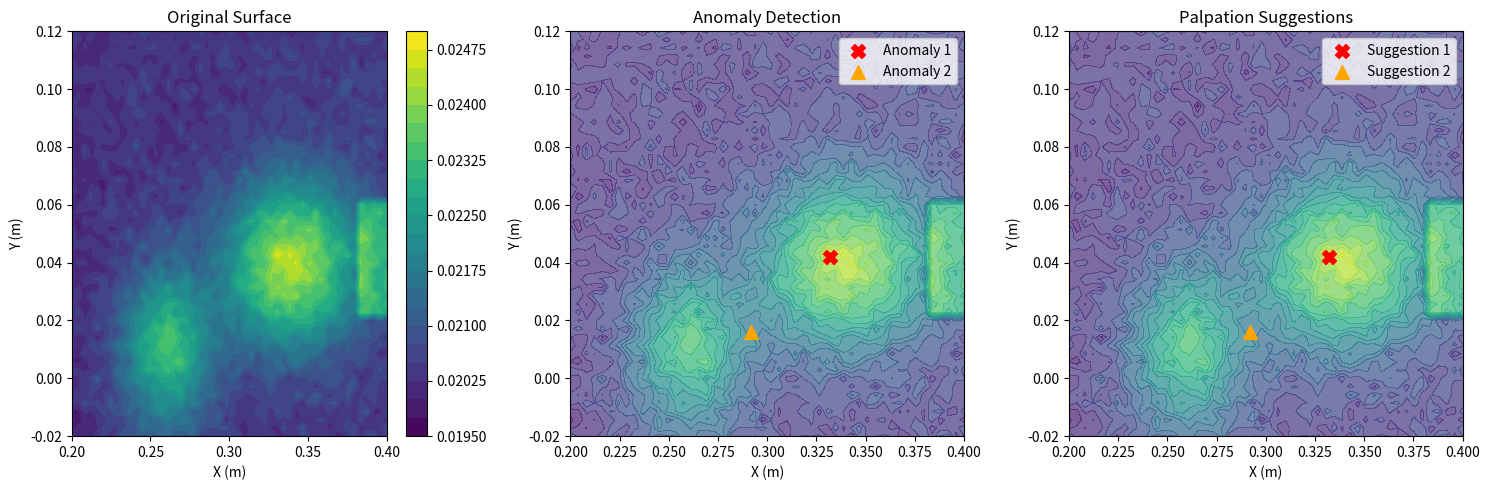

Python code for this plot:
#!/usr/bin/env python3
"""
测试改进后的触诊建议计算算法
"""

import numpy as np
import matplotlib.pyplot as plt
from scipy.interpolate import griddata
import json
import time

def create_test_surface_data():
    """创建测试用的表面数据"""
    # 创建一个包含明显异常的测试表面
    x = np.linspace(0.2, 0.4, 50)
    y = np.linspace(-0.02, 0.12, 50)
    X, Y = np.meshgrid(x, y)
    
    # 基础表面（轻微倾斜）
    Z_base = 0.02 + 0.001 * X + 0.0005 * Y
    
    # 添加几个明显的异常区域
    # 异常1：圆形凸起
    center1 = (0.26, 0.01)
    dist1 = np.sqrt((X - center1[0])**2 + (Y - center1[1])**2)
    Z_anomaly1 = 0.003 * np.exp(-(dist1**2) / (2 * 0.02**2))  # 3mm高的高斯凸起
    
    # 异常2：椭圆形凸起
    center2 = (0.34, 0.04)
    dist2 = np.sqrt(((X - center2[0])/0.03)**2 + ((Y - center2[1])/0.02)**2)
    Z_anomaly2 = 0.004 * np.exp(-(dist2**2) / 2)  # 4mm高的椭圆凸起
    
    # 异常3：矩形凸起
    mask3 = (X >= 0.38) & (X <= 0.42) & (Y >= 0.02) & (Y <= 0.06)
    Z_anomaly3 = np.where(mask3, 0.002, 0)  # 2mm高的矩形凸起
    
    # 组合所有表面
    Z = Z_base + Z_anomaly1 + Z_anomaly2 + Z_anomaly3
    
    # 添加一些噪声
    noise = np.random.normal(0, 0.0002, Z.shape)
    Z += noise
    
    return X, Y, Z

def test_improved_algorithm():
    """测试改进后的算法"""
    print("="*60)
    print("测试改进后的触诊建议计算算法")
    print("="*60)
    
    # 1. 创建测试数据
    print("\n1. 创建测试表面数据...")
    X, Y, Z = create_test_surface_data()
    
    # 2. 模拟表面重建过程
    print("\n2. 模拟表面重建...")
    surface_points = []
    for i in range(0, Z.shape[0], 2):  # 采样
        for j in range(0, Z.shape[1], 2):
            if not np.isnan(Z[i, j]):
                surface_points.append([X[i, j], Y[i, j], Z[i, j]])
    
    surface_points = np.array(surface_points)
    print(f"采样点云数量: {len(surface_points)}")
    
    # 3. 创建扫描网格信息
    scan_grid = {
        'min_coords': np.array([0.2, -0.02]),
        'max_coords': np.array([0.4, 0.12]),
        'scan_height': np.mean(surface_points[:, 2])
    }
    
    # 4. 表面重建
    print("\n3. 表面重建...")
    resolution = 0.002  # 2mm分辨率
    x_coords = np.arange(scan_grid['min_coords'][0], scan_grid['max_coords'][0] + resolution, resolution)
    y_coords = np.arange(scan_grid['min_coords'][1], scan_grid['max_coords'][1] + resolution, resolution)
    X_grid, Y_grid = np.meshgrid(x_coords, y_coords)
    
    # 插值
    surface_heights = griddata(
        surface_points[:, :2], surface_points[:, 2], (X_grid, Y_grid), 
        method='linear', fill_value=np.nan
    )
    
    print(f"重建网格尺寸: {surface_heights.shape}")
    
    # 5. 异常检测（使用改进的算法）
    print("\n4. 异常检测...")
    anomalies, anomaly_map = detect_surface_anomalies_improved(
        surface_heights, (x_coords, y_coords)
    )
    
    # 6. 生成触诊建议
    print("\n5. 生成触诊建议...")
    cube_pos = np.array([0.3, 0.05, 0.02])
    suggestions = generate_palpation_suggestions_improved(
        anomalies, cube_pos, surface_points
    )
    
    # 7. 显示结果
    print("\n6. 结果分析:")
    print(f"检测到 {len(anomalies)} 个异常区域")
    print(f"生成 {len(suggestions)} 个触诊建议")
    
    for i, suggestion in enumerate(suggestions):
        pos = suggestion['position']
        print(f"\n建议{i+1}:")
        print(f"  位置: ({pos[0]:.3f}, {pos[1]:.3f}, {pos[2]:.3f})")
        print(f"  类型: {suggestion['type']}")
        print(f"  置信度: {suggestion['confidence']:.3f}")
        print(f"  原因: {suggestion['reason']}")
        if suggestion['type'] == 'anomaly':
            print(f"  异常强度: {suggestion['strength']:.4f}")
            print(f"  高度差: {suggestion['height_elevation']*1000:.1f}mm")
            print(f"  面积: {suggestion['area_mm2']:.1f}mm²")
    
    # 8. 保存结果
    timestamp = time.strftime("%Y%m%d_%H%M%S")
    filename = f"test_palpation_suggestions_{timestamp}.json"
    
    suggestions_data = []
    for suggestion in suggestions:
        suggestion_data = {
            'position': suggestion['position'].tolist(),
            'type': suggestion['type'],
            'priority': suggestion['priority'],
            'confidence': suggestion['confidence'],
            'reason': suggestion['reason']
        }
        if suggestion['type'] == 'anomaly':
            suggestion_data.update({
                'anomaly_id': suggestion['anomaly_id'],
                'strength': suggestion['strength'],
                'height_elevation': suggestion['height_elevation'],
                'area_mm2': suggestion['area_mm2']
            })
        suggestions_data.append(suggestion_data)
    
    with open(filename, 'w') as f:
        json.dump(suggestions_data, f, indent=2)
    
    print(f"\n结果已保存到: {filename}")
    
    # 9. 可视化
    print("\n7. 生成可视化...")
    visualize_test_results(X, Y, Z, anomalies, suggestions)
    
    return suggestions

def detect_surface_anomalies_improved(surface_grid, grid_coords, threshold_percentile=75):
    """改进的异常检测算法（简化版本用于测试）"""
    if surface_grid is None:
        return [], None
    
    print(f"开始异常检测（阈值百分位: {threshold_percentile}%）...")
    
    # 处理NaN值
    valid_mask = ~np.isnan(surface_grid)
    if not np.any(valid_mask):
        return [], None
    
    surface_filled = surface_grid.copy()
    surface_filled[~valid_mask] = np.nanmedian(surface_grid[valid_mask])
    
    # 计算统计信息
    valid_heights = surface_filled[valid_mask]
    mean_height = np.mean(valid_heights)
    std_height = np.std(valid_heights)
    max_height = np.max(valid_heights)
    min_height = np.min(valid_heights)
    
    print(f"高度统计: 均值={mean_height:.4f}, 标准差={std_height:.4f}")
    print(f"高度范围: {min_height:.4f} - {max_height:.4f} (差值: {(max_height-min_height)*1000:.1f}mm)")
    
    # 改进的阈值计算
    std_threshold = mean_height + 1.5 * std_height
    percentile_threshold = np.percentile(valid_heights, threshold_percentile)
    top_height_threshold = min(std_threshold, percentile_threshold)
    
    print(f"标准差阈值: {std_threshold:.4f}")
    print(f"百分位阈值: {percentile_threshold:.4f}")
    print(f"使用阈值: {top_height_threshold:.4f}")
    
    # 创建异常图
    height_diff_map = np.zeros_like(surface_filled)
    height_diff_map[surface_filled >= top_height_threshold] = surface_filled[surface_filled >= top_height_threshold] - mean_height
    
    # 异常检测阈值
    valid_diff = height_diff_map[valid_mask]
    if len(valid_diff) > 0:
        threshold = np.percentile(valid_diff, 60)
    else:
        threshold = 0.001
    
    print(f"异常检测阈值: {threshold:.4f} ({threshold*1000:.1f}mm)")
    
    # 检测异常区域
    anomaly_mask = (height_diff_map > threshold) & valid_mask
    
    # 连通组件分析
    from scipy import ndimage
    labeled_anomalies, num_anomalies = ndimage.label(anomaly_mask)
    
    print(f"检测到 {num_anomalies} 个异常区域")
    
    # 提取异常信息
    x_coords, y_coords = grid_coords
    resolution = x_coords[1] - x_coords[0]
    
    anomalies = []
    for i in range(1, num_anomalies + 1):
        anomaly_region = (labeled_anomalies == i)
        y_indices, x_indices = np.where(anomaly_region)
        
        anomaly_heights = surface_filled[anomaly_region]
        max_height_idx = np.argmax(anomaly_heights)
        center_x = x_coords[x_indices[max_height_idx]]
        center_y = y_coords[y_indices[max_height_idx]]
        
        anomaly_strength = np.mean(height_diff_map[anomaly_region])
        max_h = np.max(anomaly_heights)
        min_h = np.min(anomaly_heights)
        height_elevation = max_h - min_h
        
        relative_strength = anomaly_strength / (max_height - mean_height) if (max_height - mean_height) > 0 else 0
        
        anomaly_info = {
            'id': i,
            'center': np.array([center_x, center_y]),
            'strength': anomaly_strength,
            'relative_strength': relative_strength,
            'height_elevation': height_elevation,
            'area_pixels': np.sum(anomaly_region),
            'area_mm2': np.sum(anomaly_region) * (resolution ** 2) * 1e6,
            'region_mask': anomaly_region
        }
        anomalies.append(anomaly_info)
    
    anomalies.sort(key=lambda x: x['strength'], reverse=True)
    
    print(f"异常检测完成，发现 {len(anomalies)} 个异常区域")
    for i, anomaly in enumerate(anomalies):
        print(f"  异常{i+1}: 强度={anomaly['strength']:.4f}, 相对强度={anomaly['relative_strength']:.3f}, "
              f"高度差={anomaly['height_elevation']*1000:.1f}mm, "
              f"面积={anomaly['area_mm2']:.1f}mm²")
    
    return anomalies, height_diff_map

def generate_palpation_suggestions_improved(anomalies, cube_pos, surface_points=None, max_suggestions=3):
    """改进的触诊建议生成算法（简化版本用于测试）"""
    print(f"\n生成触诊建议...")
    
    suggestions = []
    
    # 检查是否为平面
    is_flat_surface = False
    if len(anomalies) > 0:
        avg_height_diff = np.mean([anomaly['height_elevation'] for anomaly in anomalies])
        max_height_diff = np.max([anomaly['height_elevation'] for anomaly in anomalies])
        
        flat_threshold = 0.002  # 2mm
        if avg_height_diff < flat_threshold and max_height_diff < flat_threshold:
            is_flat_surface = True
            print(f"检测到平面表面：平均高度差={avg_height_diff*1000:.1f}mm, 最大高度差={max_height_diff*1000:.1f}mm")
    
    if len(anomalies) == 0 or is_flat_surface:
        # 平面或无异常见议
        if is_flat_surface:
            object_pos = np.array([0.3, 0.05, 0.02])
            palpation_pos = np.array([object_pos[0], object_pos[1], object_pos[2] + 0.15])
        else:
            if surface_points is not None and len(surface_points) > 0:
                centroid = np.mean(surface_points, axis=0)
                palpation_pos = centroid
            else:
                palpation_pos = cube_pos.copy()
        
        center_suggestion = {
            'position': palpation_pos,
            'type': 'center',
            'priority': 1,
            'reason': '表面平滑，建议触诊中心位置',
            'confidence': 0.8 if is_flat_surface else 0.5
        }
        suggestions.append(center_suggestion)
    else:
        # 异常区域建议
        for i, anomaly in enumerate(anomalies[:max_suggestions]):
            palpation_pos = np.array([
                anomaly['center'][0],
                anomaly['center'][1], 
                cube_pos[2] + 0.15
            ])
            
            priority = i + 1
            
            # 改进的置信度计算
            base_confidence = min(0.8, anomaly.get('relative_strength', 0.1))
            height_factor = min(1.0, anomaly['height_elevation'] * 1000 / 5.0)
            
            area_mm2 = anomaly['area_mm2']
            if 50 <= area_mm2 <= 500:
                area_factor = 1.0
            elif area_mm2 < 50:
                area_factor = area_mm2 / 50.0
            else:
                area_factor = max(0.5, 500.0 / area_mm2)
            
            confidence = base_confidence * height_factor * area_factor
            confidence = max(0.1, min(0.95, confidence))
            
            suggestion = {
                'position': palpation_pos,
                'type': 'anomaly',
                'priority': priority,
                'anomaly_id': anomaly['id'],
                'strength': anomaly['strength'],
                'height_elevation': anomaly['height_elevation'],
                'area_mm2': anomaly['area_mm2'],
                'reason': f'检测到表面异常{i+1}，高度差={anomaly["height_elevation"]*1000:.1f}mm',
                'confidence': confidence
            }
            suggestions.append(suggestion)
    
    print(f"触诊建议生成完成，共 {len(suggestions)} 个建议")
    return suggestions

def visualize_test_results(X, Y, Z, anomalies, suggestions):
    """可视化测试结果"""
    plt.figure(figsize=(15, 5))
    
    # 1. 原始表面
    plt.subplot(1, 3, 1)
    contour = plt.contourf(X, Y, Z, levels=20, cmap='viridis')
    plt.colorbar(contour)
    plt.title('Original Surface')
    plt.xlabel('X (m)')
    plt.ylabel('Y (m)')
    
    # 2. 异常检测结果
    plt.subplot(1, 3, 2)
    plt.contourf(X, Y, Z, levels=20, cmap='viridis', alpha=0.7)
    
    # 标记异常区域
    colors = ['red', 'orange', 'purple', 'green', 'brown']
    markers = ['X', '^', 's', 'D', 'v']
    
    for i, anomaly in enumerate(anomalies):
        center = anomaly['center']
        color = colors[i % len(colors)]
        marker = markers[i % len(markers)]
        plt.scatter(center[0], center[1], c=color, s=100, marker=marker, 
                   label=f'Anomaly {i+1}' if i < 5 else '')
    
    plt.legend()
    plt.title('Anomaly Detection')
    plt.xlabel('X (m)')
    plt.ylabel('Y (m)')
    
    # 3. 触诊建议
    plt.subplot(1, 3, 3)
    plt.contourf(X, Y, Z, levels=20, cmap='viridis', alpha=0.7)
    
    for i, suggestion in enumerate(suggestions):
        pos = suggestion['position']
        if suggestion['type'] == 'anomaly':
            color = colors[i % len(colors)]
            marker = markers[i % len(markers)]
            plt.scatter(pos[0], pos[1], c=color, s=100, marker=marker, 
                       label=f'Suggestion {i+1}' if i < 5 else '')
        else:
            plt.scatter(pos[0], pos[1], c='blue', s=100, marker='*', 
                       label='Center Suggestion')
    
    plt.legend()
    plt.title('Palpation Suggestions')
    plt.xlabel('X (m)')
    plt.ylabel('Y (m)')
    
    plt.tight_layout()
    
    # 保存图像
    timestamp = time.strftime("%Y%m%d_%H%M%S")
    filename = f"test_visualization_{timestamp}.png"
    plt.savefig(filename, dpi=300, bbox_inches='tight')
    print(f"可视化结果已保存为: {filename}")
    
    plt.show()

if __name__ == "__main__":
    test_improved_algorithm()
